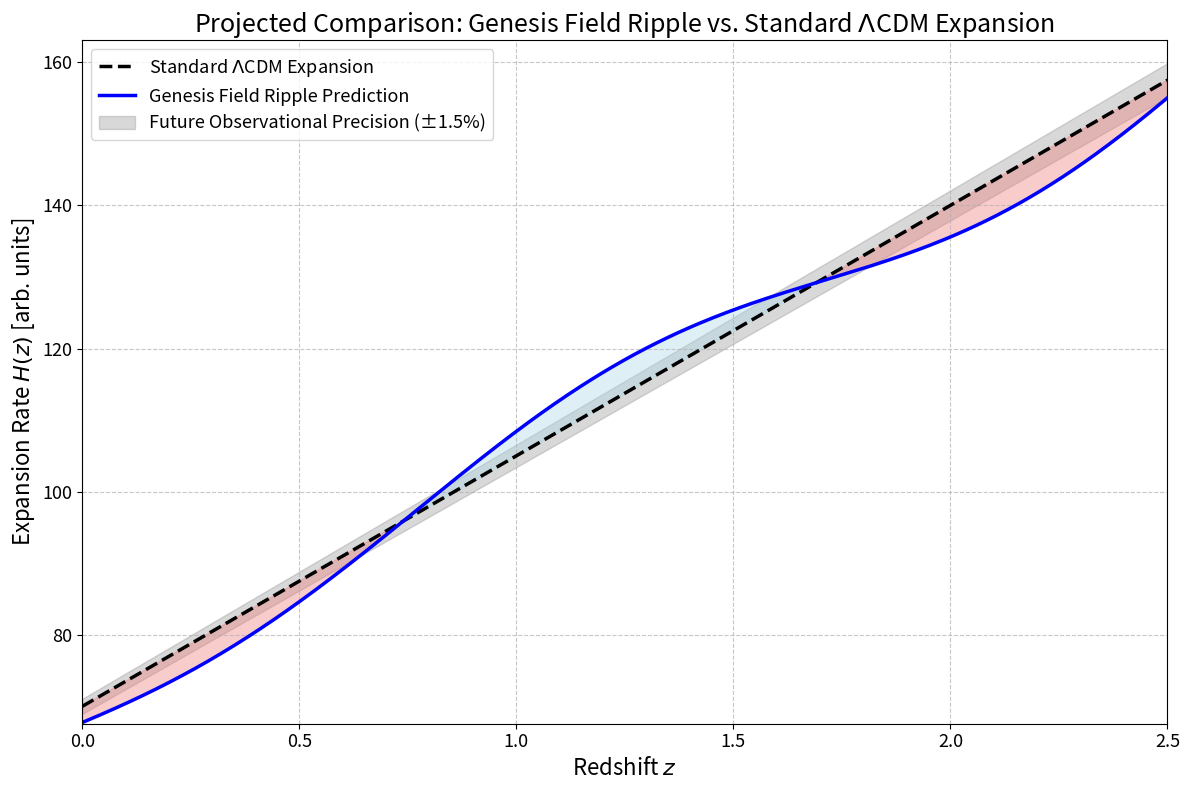

Generate this figure with matplotlib:
import numpy as np
import matplotlib.pyplot as plt

# Redshift range
z = np.linspace(0, 2.5, 500)

# Baseline ΛCDM expansion (approximate for this illustrative figure)
H_LCDM = 70 * (1 + 0.5 * z)

# Best-fit Genesis Field ripple parameters (from your final model)
epsilon = 0.05          # ripple amplitude
omega = 3.30            # ripple frequency
gamma = 0.15            # damping rate

# Genesis Field ripple-modulated expansion
H_Genesis = H_LCDM * (1 + epsilon * np.exp(-gamma * z) * np.sin(omega * z - 2.44))  # phi from your fit

# ±1.5% observational uncertainty band
error = 0.015 * H_LCDM

# Plotting
plt.figure(figsize=(12, 8))

# ΛCDM curve
plt.plot(z, H_LCDM, linestyle='--', color='black', linewidth=2.5, label="Standard $\\Lambda$CDM Expansion")

# Genesis Field prediction
plt.plot(z, H_Genesis, linestyle='-', color='blue', linewidth=2.5, label="Genesis Field Ripple Prediction")

# Observational precision band
plt.fill_between(z, H_LCDM - error, H_LCDM + error, color='gray', alpha=0.3, label="Future Observational Precision (±1.5%)")

# Ripple difference shading
plt.fill_between(z, H_LCDM, H_Genesis, where=(H_Genesis > H_LCDM), color='lightblue', alpha=0.4, interpolate=True)
plt.fill_between(z, H_LCDM, H_Genesis, where=(H_Genesis < H_LCDM), color='lightcoral', alpha=0.4, interpolate=True)

# Axis labels and title
plt.xlabel("Redshift $z$", fontsize=16)
plt.ylabel("Expansion Rate $H(z)$ [arb. units]", fontsize=16)
plt.title("Projected Comparison: Genesis Field Ripple vs. Standard $\\Lambda$CDM Expansion", fontsize=18)

# Aesthetic tweaks
plt.xlim(0, 2.5)
plt.ylim(min(H_LCDM - error) * 0.98, max(H_LCDM + error) * 1.02)
plt.legend(fontsize=13)
plt.grid(True, linestyle='--', alpha=0.7)
plt.xticks(fontsize=13)
plt.yticks(fontsize=13)
plt.tight_layout()

# Show the plot
plt.show()
